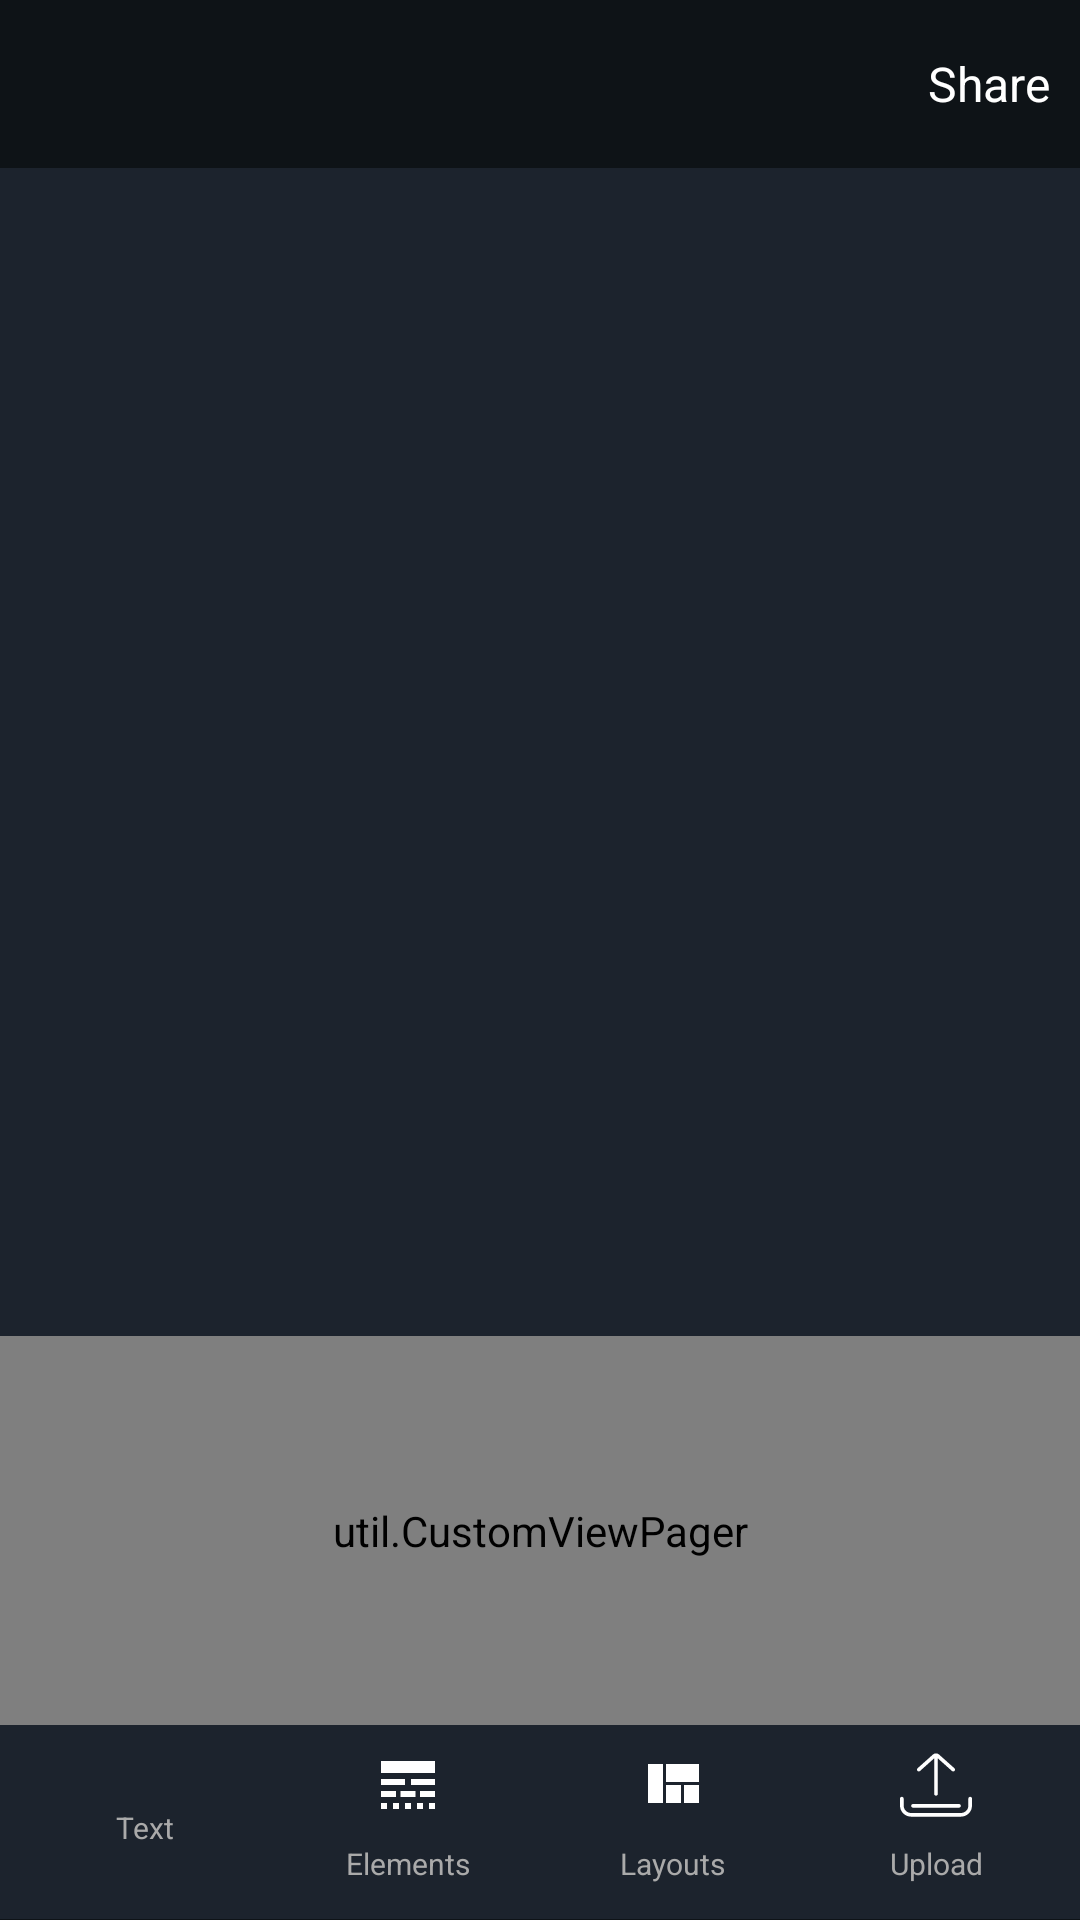

This screen was rendered from an Android layout file. Write that file and the resources it references.
<!-- AndroidManifest.xml: application theme AppTheme -->
<!-- res/layout/activity_editor.xml -->
<?xml version="1.0" encoding="utf-8"?>
<LinearLayout
    xmlns:android="http://schemas.android.com/apk/res/android"
    xmlns:tools="http://schemas.android.com/tools"
    android:layout_width="match_parent"
    android:layout_height="match_parent"
    android:background="@color/editorBg"
    android:orientation="vertical"
    tools:context="example.com.slate.activity.EditorActivity">

    <include layout="@layout/top_editor_toolbar"/>


    <LinearLayout
        android:layout_width="match_parent"
        android:layout_height="0dp"
        android:layout_weight="0.6"
        android:background="@color/bottomNavBg"/>

    <LinearLayout
        android:layout_width="match_parent"
        android:layout_height="0dp"
        android:layout_weight="0.2">


        <util.CustomViewPager
            android:id="@+id/vpEditor"
            android:layout_width="match_parent"
            android:layout_height="match_parent"/>


    </LinearLayout>


    <include layout="@layout/bottom_nav_editor"/>


</LinearLayout>
<!-- res/layout/top_editor_toolbar.xml (included above) -->
<?xml version="1.0" encoding="utf-8"?>
<RelativeLayout
    xmlns:android="http://schemas.android.com/apk/res/android"
    android:layout_width="match_parent"
    android:layout_height="?attr/actionBarSize"
    android:background="@color/editorBg"
    android:minHeight="?attr/actionBarSize"
    android:padding="@dimen/spacing_small">

    <ImageView
        android:layout_width="wrap_content"
        android:layout_height="wrap_content"
        android:layout_alignParentStart="true"
        android:layout_centerVertical="true"
        android:src="@drawable/ic_arrow_back_black_24dp"/>


    <TextView
        android:id="@+id/tvShare"
        android:layout_width="wrap_content"
        android:layout_height="wrap_content"
        android:layout_alignParentEnd="true"
        android:layout_centerVertical="true"
        android:text="@string/share"
        android:textColor="@color/colorWhite"
        android:textSize="@dimen/font_large"/>

    <ImageView
        android:id="@+id/ivDelete"
        android:layout_width="wrap_content"
        android:layout_height="wrap_content"
        android:layout_centerVertical="true"
        android:layout_marginEnd="@dimen/spacing_small"
        android:layout_toStartOf="@id/tvShare"
        android:src="@drawable/ic_delete_black_24dp"/>

</RelativeLayout>
<!-- res/layout/bottom_nav_editor.xml (included above) -->
<?xml version="1.0" encoding="utf-8"?>
<LinearLayout
    xmlns:android="http://schemas.android.com/apk/res/android"
    android:layout_width="match_parent"
    android:layout_height="0dp"
    android:layout_weight="0.1"
    android:background="@color/bottomNavBg"
    android:orientation="horizontal"
    android:padding="@dimen/spacing_tiny">


    <TextView
        android:id="@+id/tvText"
        style="@style/tvBottomNavEditor"
        android:drawableTop="@drawable/ic_title_black_24dp"
        android:text="@string/text"/>

    <TextView
        android:id="@+id/tvElements"
        style="@style/tvBottomNavEditor"
        android:drawableTop="@drawable/ic_elements_black_24dp"
        android:text="@string/elements"/>

    <TextView
        android:id="@+id/tvLayouts"
        style="@style/tvBottomNavEditor"
        android:drawableTop="@drawable/ic_layouts_black_24dp"
        android:text="@string/layouts"/>

    <TextView
        android:id="@+id/tvPages"
        style="@style/tvBottomNavEditor"
        android:drawableTop="@drawable/ic_upload"
        android:text="@string/upload"/>


</LinearLayout>
<!-- resources referenced by this layout -->
<resources>
  <color name="bottomNavBg">#1C232D</color>
  <color name="colorWhite">#FFF</color>
  <color name="editorBg">#0E1317</color>
  <dimen name="font_large">16sp</dimen>
  <dimen name="spacing_small">10dp</dimen>
  <dimen name="spacing_tiny">4dp</dimen>
  <!-- drawable ic_elements_black_24dp (drawable) -->
  <vector xmlns:android="http://schemas.android.com/apk/res/android"
          android:width="24dp"
          android:height="24dp"
          android:viewportHeight="24.0"
          android:viewportWidth="24.0">
      <path
          android:fillColor="#FFFFFF"
          android:pathData="M3,16h5v-2L3,14v2zM9.5,16h5v-2h-5v2zM16,16h5v-2h-5v2zM3,20h2v-2L3,18v2zM7,20h2v-2L7,18v2zM11,20h2v-2h-2v2zM15,20h2v-2h-2v2zM19,20h2v-2h-2v2zM3,12h8v-2L3,10v2zM13,12h8v-2h-8v2zM3,4v4h18L21,4L3,4z"/>
  </vector>
  <!-- drawable ic_layouts_black_24dp (drawable) -->
  <vector xmlns:android="http://schemas.android.com/apk/res/android"
          android:width="24dp"
          android:height="24dp"
          android:viewportHeight="24.0"
          android:viewportWidth="24.0">
      <path
          android:fillColor="#FFFFFF"
          android:pathData="M10,18h5v-6h-5v6zM4,18h5L9,5L4,5v13zM16,18h5v-6h-5v6zM10,5v6h11L21,5L10,5z"/>
  </vector>
  <!-- drawable ic_upload (drawable) -->
  <vector xmlns:android="http://schemas.android.com/apk/res/android"
          android:width="24dp"
          android:height="24dp"
          android:viewportHeight="512.0"
          android:viewportWidth="512.0">
      <path
          android:fillColor="#FFFFFF"
          android:pathData="M499,340c-7.2,0 -13,5.8 -13,13v49.8c0,28.7 -23.4,52.1 -52.1,52.1H78.2c-28.7,0 -52.1,-23.4 -52.1,-52.1v-49.8c0,-7.2 -5.8,-13 -13,-13C5.8,340 0,345.8 0,353v49.8c0,43.1 35.1,78.2 78.2,78.2h355.6c43.1,0 78.2,-35.1 78.2,-78.2v-49.8C512,345.8 506.2,340 499,340z"/>
      <path
          android:fillColor="#FFFFFF"
          android:pathData="M419.8,391.3H92.2c-7.2,0 -13,5.8 -13,13s5.8,13 13,13h327.7c7.2,0 13,-5.8 13,-13S427,391.3 419.8,391.3z"/>
      <path
          android:fillColor="#FFFFFF"
          android:pathData="M386.9,136.8L277.7,39.3c-12.4,-11.1 -31,-11.1 -43.4,0l-109.2,97.5c-5.4,4.8 -5.8,13 -1,18.4c4.8,5.4 13,5.8 18.4,1l100.5,-89.8v252.6c0,7.2 5.8,13 13,13c7.2,0 13,-5.8 13,-13V66.5l100.5,89.8c2.5,2.2 5.6,3.3 8.7,3.3c3.6,0 7.2,-1.5 9.7,-4.4C392.7,149.9 392.3,141.6 386.9,136.8z"/>
  </vector>
  <string name="elements">Elements</string>
  <string name="layouts">Layouts</string>
  <string name="share">Share</string>
  <string name="text">Text</string>
  <string name="upload">Upload</string>
  <style name="tvBottomNavEditor">
          <item name="android:layout_width">0dp</item>
          <item name="android:layout_height">match_parent</item>
          <item name="android:layout_weight">1</item>
          <item name="android:textColor">@drawable/text_selector</item>
          <item name="android:gravity">center</item>
          <item name="android:textSize">@dimen/font_xsmall</item>
          <item name="android:layout_marginTop">@dimen/spacing_tiny</item>
      </style>
  <style name="AppTheme" parent="Theme.AppCompat.Light.NoActionBar">
          
          <item name="colorPrimary">@color/colorPrimary</item>
          <item name="colorPrimaryDark">@color/colorPrimaryDark</item>
          <item name="colorAccent">@color/colorAccent</item>
      </style>
  <!-- drawable text_selector (drawable) -->
  <?xml version="1.0" encoding="utf-8"?>
  <selector xmlns:android="http://schemas.android.com/apk/res/android">
      <item android:color="@android:color/white" android:state_selected="true"/>
      <item android:color="@android:color/white" android:state_focused="true"/>
      <item android:color="@android:color/white" android:state_pressed="true"/>
      <item android:color="#AAAAAA"/> 
  </selector>
  <dimen name="font_xsmall">10sp</dimen>
  <color name="colorPrimary">#3F51B5</color>
  <color name="colorPrimaryDark">#189ACA</color>
  <color name="colorAccent">#FF4081</color>
</resources>
